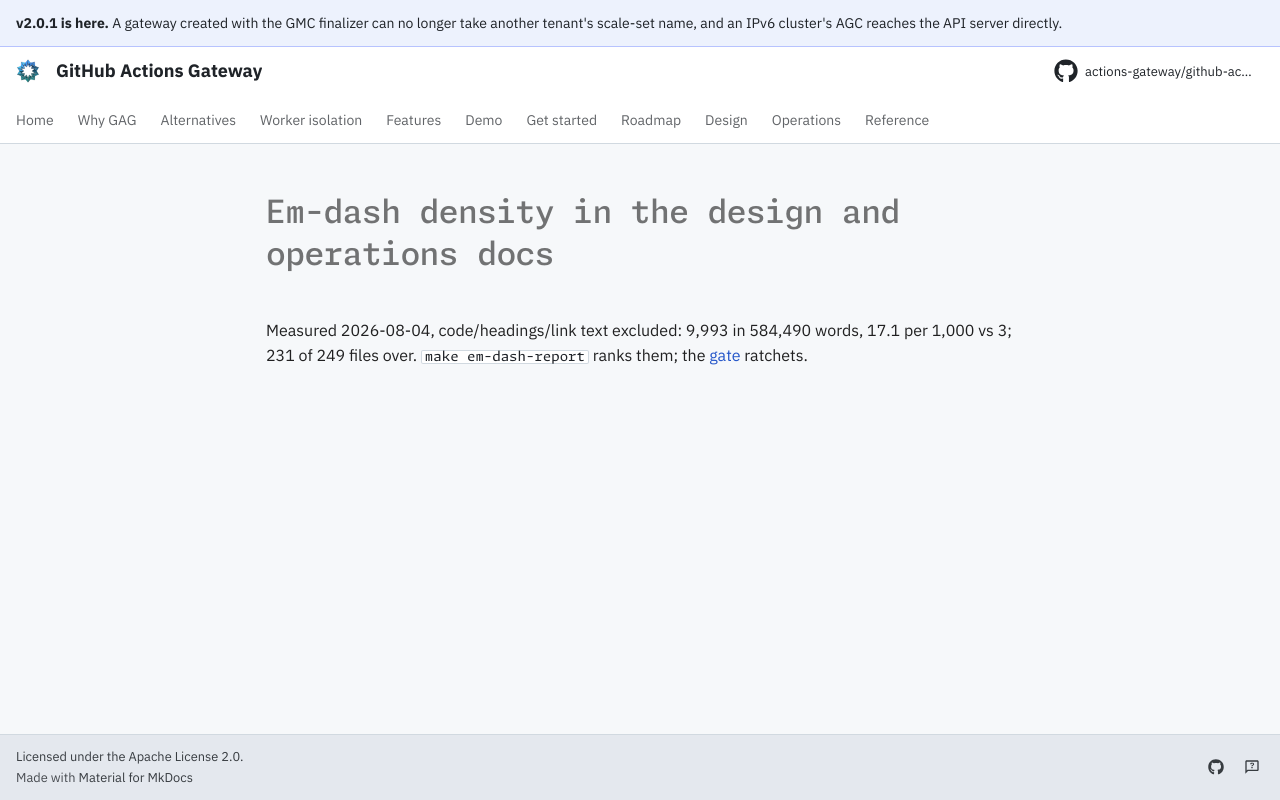

repository: actions-gateway/github-actions-gateway · page: dev/queue/Q650/index.html · generator: mkdocs

---
id: Q650
rank: b1f
labels:
    - docs
status: ready
size: L
target: ../development/documentation-standards.md
---

# Em-dash density in the design and operations docs

Measured 2026-08-04, code/headings/link text excluded: 9,993 in 584,490 words, 17.1 per 1,000 vs 3; 231 of 249 files over.
`make em-dash-report` ranks them; the [gate](../development/documentation-standards.md#enforcing-the-em-dash-rule) ratchets.
